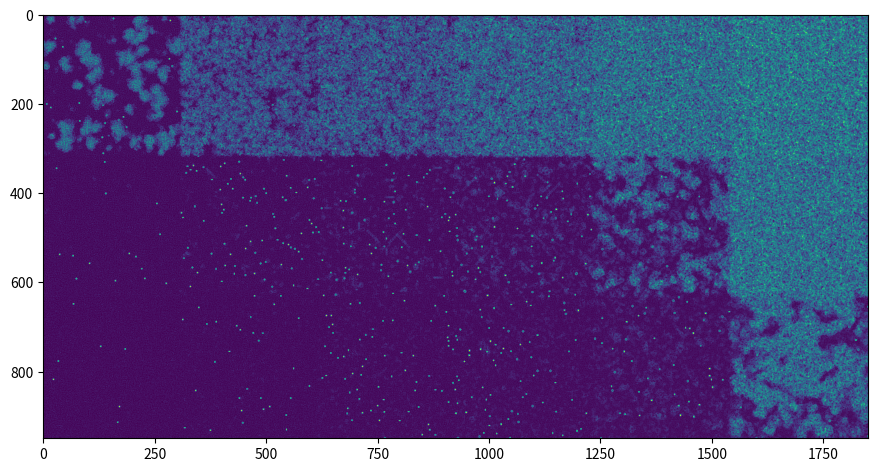

Here is the Python script that generated this plot:

# coding: utf-8

# In[ ]:


get_ipython().magic('matplotlib notebook')


# In[ ]:


#%matplotlib inline


# In[ ]:


from pylab import *
import numpy as np

#parameters are described at PARAMETERS.txt

r=2

bmin=7
smin=7

xlo=7; dx52=6;  ylo=9; dy52=3

#

xhi=xlo+dx52
yhi=ylo + dy52

#=============================

w=1850 #2000 #2250 #1800
h=950 #1300 #1400 #950

#

np.random.seed()      
p=0.5 #0.25 #0.16
a = (rand( h, w )<p) 

#=============================

###x11 = floor(linspace(xlo, xhi + 0.999, w))
###y11 = floor(linspace(yhi + 0.999 , ylo, h))
x11 = (linspace(xlo, xhi , w))
y11 = (linspace(yhi  , ylo, h))
xx, yy = meshgrid(x11, y11)
 
bmax=xx
smax=yy

#

niter = 100 #400 #200 #1000 #3000   
sleep1=    0 #0.3      #0.1 #0 #0.01
step1=12 #4 #20 #8 #15 #5 #1 #37 #2
step2=60 #120 #1

bfade = True  # False
q = 0.1#0.9 #0.8#0.7 #0.3 #0.1 
###qqq=0.2 ###0 #0.5 #1#2 #4 #8 #1.8

#

afade = 0.1 * a
averyold = a 

diam = 2*r + 1


#execfile('backend_LtL_imshow.py')
#execfile('backend_LtL_pygame.py')


# In[ ]:


from scipy.ndimage import filters
import time

import matplotlib.pyplot as plt


# In[ ]:


#plt.ion()


# In[ ]:


#img_plot = plt.imshow(a)


# In[ ]:


#plt.show(block=False)


# In[ ]:


OR = logical_or
AND = logical_and

for i in range(niter):

    n41 =   diam*diam*filters.uniform_filter(0.0+a,diam )   ##,mode='wrap')  )  
    n=n41.round()   
    birth = AND(  n>=bmin,  AND( n<=bmax, logical_not(a) )  )
    survi = AND(  n>=smin,  AND( n<=smax, a )  )
    a =  OR( birth , survi )  
    if (i % step1)==0:

        if bfade:
            afade = q*a + (1-q)*afade
            asho=afade
        else:
            asho=0+a
            
        ada51= logical_xor(a, averyold)  
        averyold =a 
        
        #adaimage = transpose( ( ( asho)))
        #b = array(255*clip(adaimage,0,1),'B')

        #img_plot.set_data(asho)
        ###imshow(asho)
        ##show()
        #plt.draw()


        time.sleep(sleep1)

        if (i % step2)==0:
            am51=(0.0+a).mean()
            sam51='{:.3f}'.format(am51)
            dam51=ada51.mean()
            sdam51='{:.3f}'.format(dam51)
            print( i, sam51, sdam51)


            
#img_plot = plt.imshow(asho)


# In[ ]:


plt.figure(figsize = (11,5.5))
img_plot = plt.imshow(asho)


# In[ ]:


get_ipython().magic('psearch *int*')


# In[ ]:


get_ipython().magic('psearch int*')


# In[ ]:


get_ipython().magic('config')


# In[ ]:


get_ipython().magic('config InlineBackend.rc')


# In[ ]:


get_ipython().magic('config InlineBackend')


# In[ ]:


get_ipython().magic('config DisplayFormatter')


# # PARAMETERS.txt
# 
# in most scripts
# 
# bmin is constant
# 
# bmax varies from xlo to xhi
# 
# smin is constant
# 
# smax varies from ylo to yhi
# 
# 
# #bfade, q, qqq are purely visual ... not related to Cc of Golly
# 
# 
# 
# #=============================
# #a standard rule notation
# 
# #https://www.conwaylife.com/wiki/Larger_than_Life
# 
# #Rr,Cc,M1,Ssmin..smax,Bbmin..bmax,Nn
# 
# #Rr specifies the range (r is from 1 to 500 in Golly and LifeViewer; 1 to 10 in MCell).
# 
# diam = 2*r + 1
# 
# #Cc specifies the number of states (c is from 0 to 255 in Golly, LifeViewer and MCell[note 1])
# 
# #Mm specifies if the middle cell is included in the neighborhood count (m is 0 or 1).
# 
# PyMartinCA uses M1 or weighted
# M1 internally even for HROT 
# 
# #Ssmin..smax specifies the count limits for a state 1 cell to survive.
# 
# #Bbmin..bmax specifies the count limits for a dead cell to become a birth.
# 
# #Nn specifies the extended neighborhood type (n is M for Moore or N for von Neumann. Golly and LifeViewer also support C for Circular neighborhood)
# 
# PyMartinCA uses NM or weighted
# 
# 
# 
# 
# ###===================
# ###a historical note
# #in legacy  source code, by Martin Novy
# #slo==smin
# #shi==smax
# #blo==bmin
# #bhi==bmax
# 
# 
# ###then there was a mass-rename 
# ###sed   --regexp-extended    -i.sedzalo22 's/\bblo\b/bmin/g' **.py
# ###sed   --regexp-extended    -i.sedza2 's/\bbhi\b/bmax/g' **.py
# ###sed   --regexp-extended    -i.sedza3 's/\bslo\b/smin/g' **.py
# ###sed   --regexp-extended    -i.sedza4 's/\bshi\b/smax/g' **.py
#  
# ###sed   --regexp-extended    -i.sedz5 's/bfade, q, qqq may be related to Cc/parameters are described at PARAMETERS.txt/g' **.py
# ###sed ...
# 
# 
# ###===================
# #PyMartinCA scripts originally evolved from
# #http://nbviewer.ipython.org/github/martin12333/teaching-simso/blob/master/52-largerthanlife.ipynb
# #https://github.com/thearn/game-of-life/blob/master/conway.py
# 

# In[ ]:




